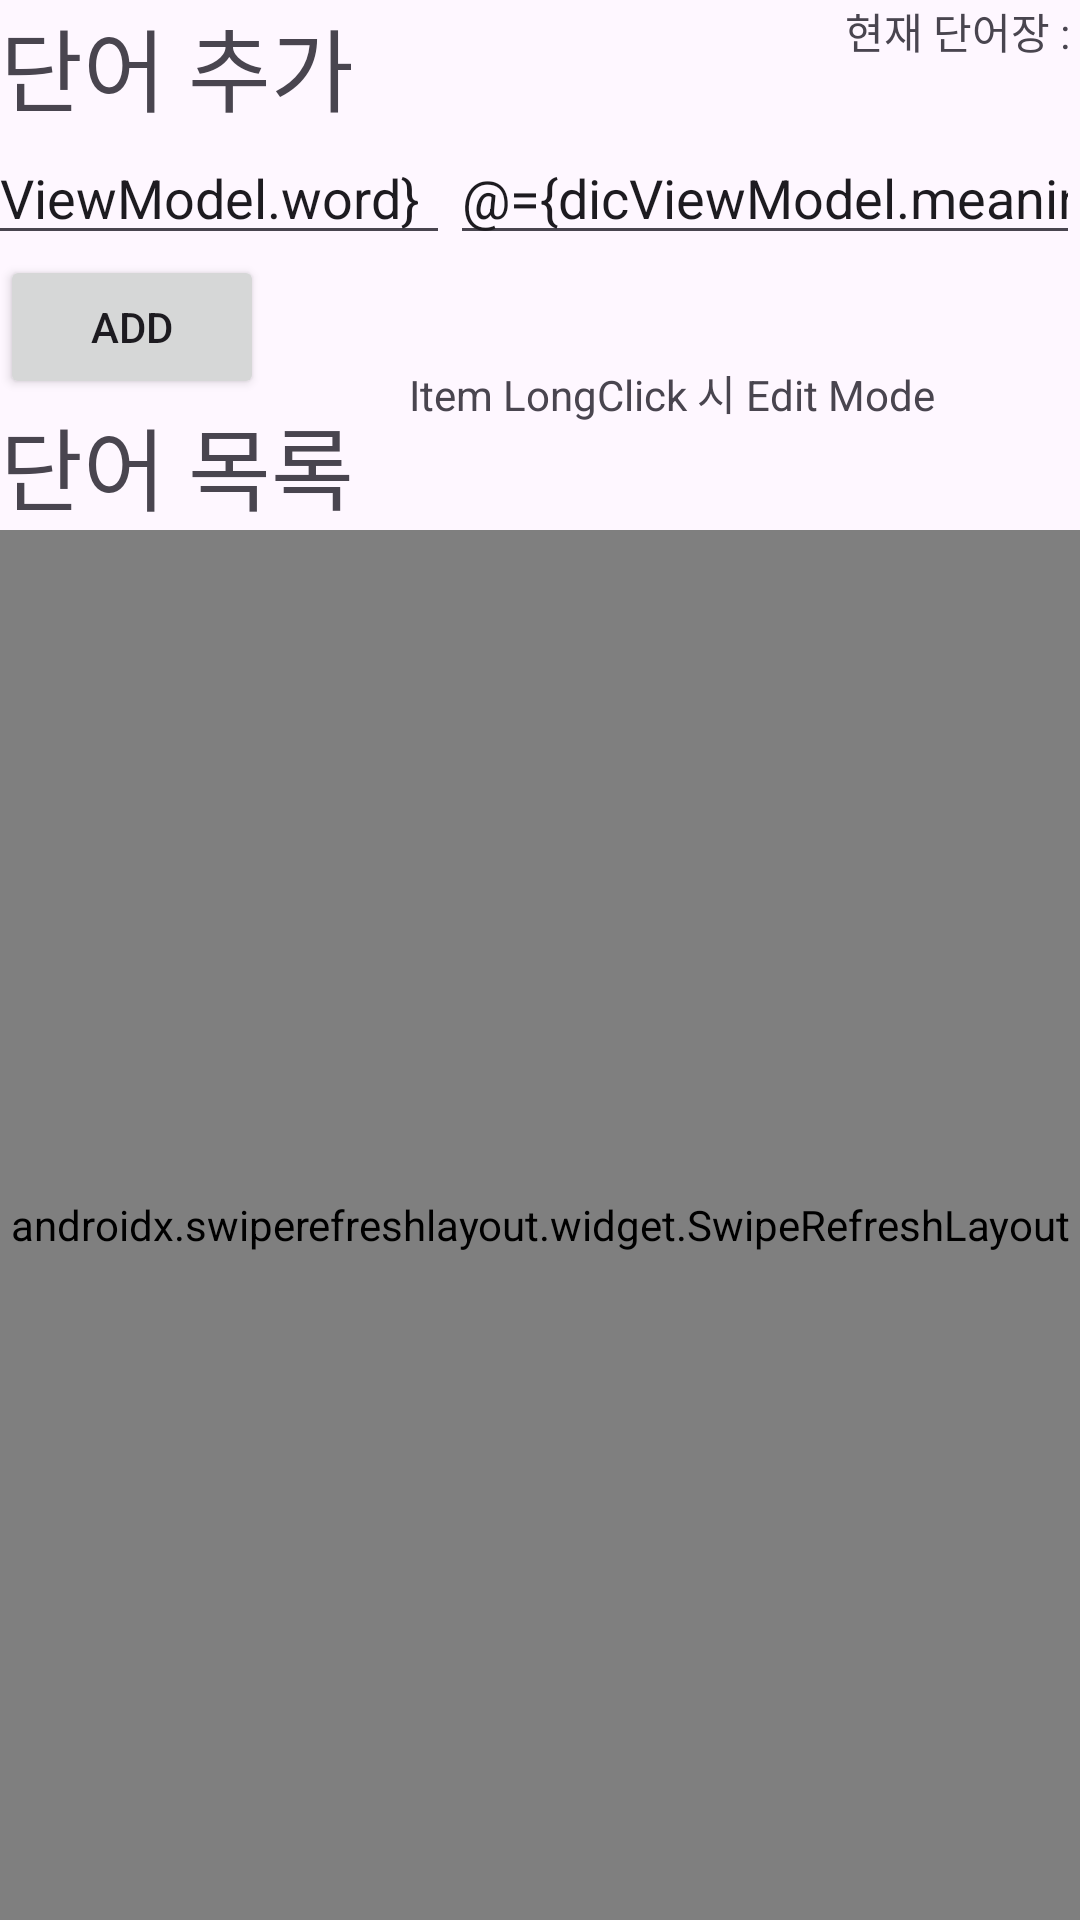

The Android layout XML behind this screen, and the referenced resources:
<!-- AndroidManifest.xml: application theme Theme.CustomVoca -->
<!-- res/layout/fragment_dic.xml -->
<?xml version="1.0" encoding="utf-8"?>
<layout xmlns:tools="http://schemas.android.com/tools"
    xmlns:android="http://schemas.android.com/apk/res/android"
    xmlns:app="http://schemas.android.com/apk/res-auto">

    <data>
        <variable
            name="dicViewModel"
            type="com.example.customvoca.viewmodel.DicViewModel"/>
    </data>

    <androidx.constraintlayout.widget.ConstraintLayout
        android:layout_width="401dp"
        android:layout_height="match_parent">

        <EditText
            android:id="@+id/editTextText"
            android:layout_width="wrap_content"
            android:layout_height="wrap_content"
            android:ems="10"
            android:hint="Word"
            android:inputType="text"
            android:text="@={dicViewModel.word}"
            app:layout_constraintEnd_toStartOf="@+id/editTextText2"
            app:layout_constraintTop_toBottomOf="@+id/textView4" />

        <EditText
            android:id="@+id/editTextText2"
            android:layout_width="wrap_content"
            android:layout_height="wrap_content"
            android:ems="10"
            android:hint="Meaning"
            android:inputType="text"
            android:text="@={dicViewModel.meaning}"
            app:layout_constraintBottom_toBottomOf="@+id/editTextText"
            app:layout_constraintEnd_toEndOf="parent" />
        <Button
            android:id="@+id/btnAdd"
            android:layout_width="wrap_content"
            android:layout_height="wrap_content"
            android:onClick="@{()->dicViewModel.btnAddClicked()}"
            android:text="Add"
            app:layout_constraintStart_toStartOf="parent"
            app:layout_constraintTop_toBottomOf="@+id/editTextText" />
        <TextView
            android:id="@+id/textView4"
            android:layout_width="wrap_content"
            android:layout_height="wrap_content"
            android:text="단어 추가"
            android:textSize="30sp"
            app:layout_constraintStart_toStartOf="parent"
            app:layout_constraintTop_toTopOf="parent" />
        <TextView
            android:id="@+id/textView5"
            android:layout_width="wrap_content"
            android:layout_height="wrap_content"
            android:text="단어 목록"
            android:textSize="30sp"
            app:layout_constraintStart_toStartOf="parent"
            app:layout_constraintTop_toBottomOf="@+id/btnAdd" />
        <androidx.swiperefreshlayout.widget.SwipeRefreshLayout
            android:id="@+id/swipe_recycler_dic"
            android:layout_width="0dp"
            android:layout_height="0dp"
            app:layout_constraintBottom_toBottomOf="parent"
            app:layout_constraintEnd_toEndOf="parent"
            app:layout_constraintStart_toStartOf="parent"
            app:layout_constraintTop_toBottomOf="@+id/textView5">

            <androidx.recyclerview.widget.RecyclerView
                android:id="@+id/recycler_view_dic"
                android:layout_width="0dp"
                android:layout_height="0dp" />
        </androidx.swiperefreshlayout.widget.SwipeRefreshLayout>

        <TextView
            android:id="@+id/textView"
            android:layout_width="wrap_content"
            android:layout_height="wrap_content"
            android:text="Item LongClick 시 Edit Mode"
            app:layout_constraintBottom_toTopOf="@+id/swipe_recycler_dic"
            app:layout_constraintEnd_toEndOf="parent"
            app:layout_constraintStart_toEndOf="@+id/btnAdd"
            app:layout_constraintTop_toBottomOf="@+id/editTextText2" />

        <TextView
            android:id="@+id/textDic"
            android:layout_width="wrap_content"
            android:layout_height="wrap_content"
            android:text="현재 단어장 : "
            app:layout_constraintEnd_toEndOf="parent"
            app:layout_constraintTop_toTopOf="parent" />
    </androidx.constraintlayout.widget.ConstraintLayout>
</layout>
<!-- resources referenced by this layout -->
<resources>
  <style name="Theme.CustomVoca" parent="Base.Theme.CustomVoca" />
  <style name="Base.Theme.CustomVoca" parent="Theme.Material3.DayNight.NoActionBar">
          
          
      </style>
</resources>
